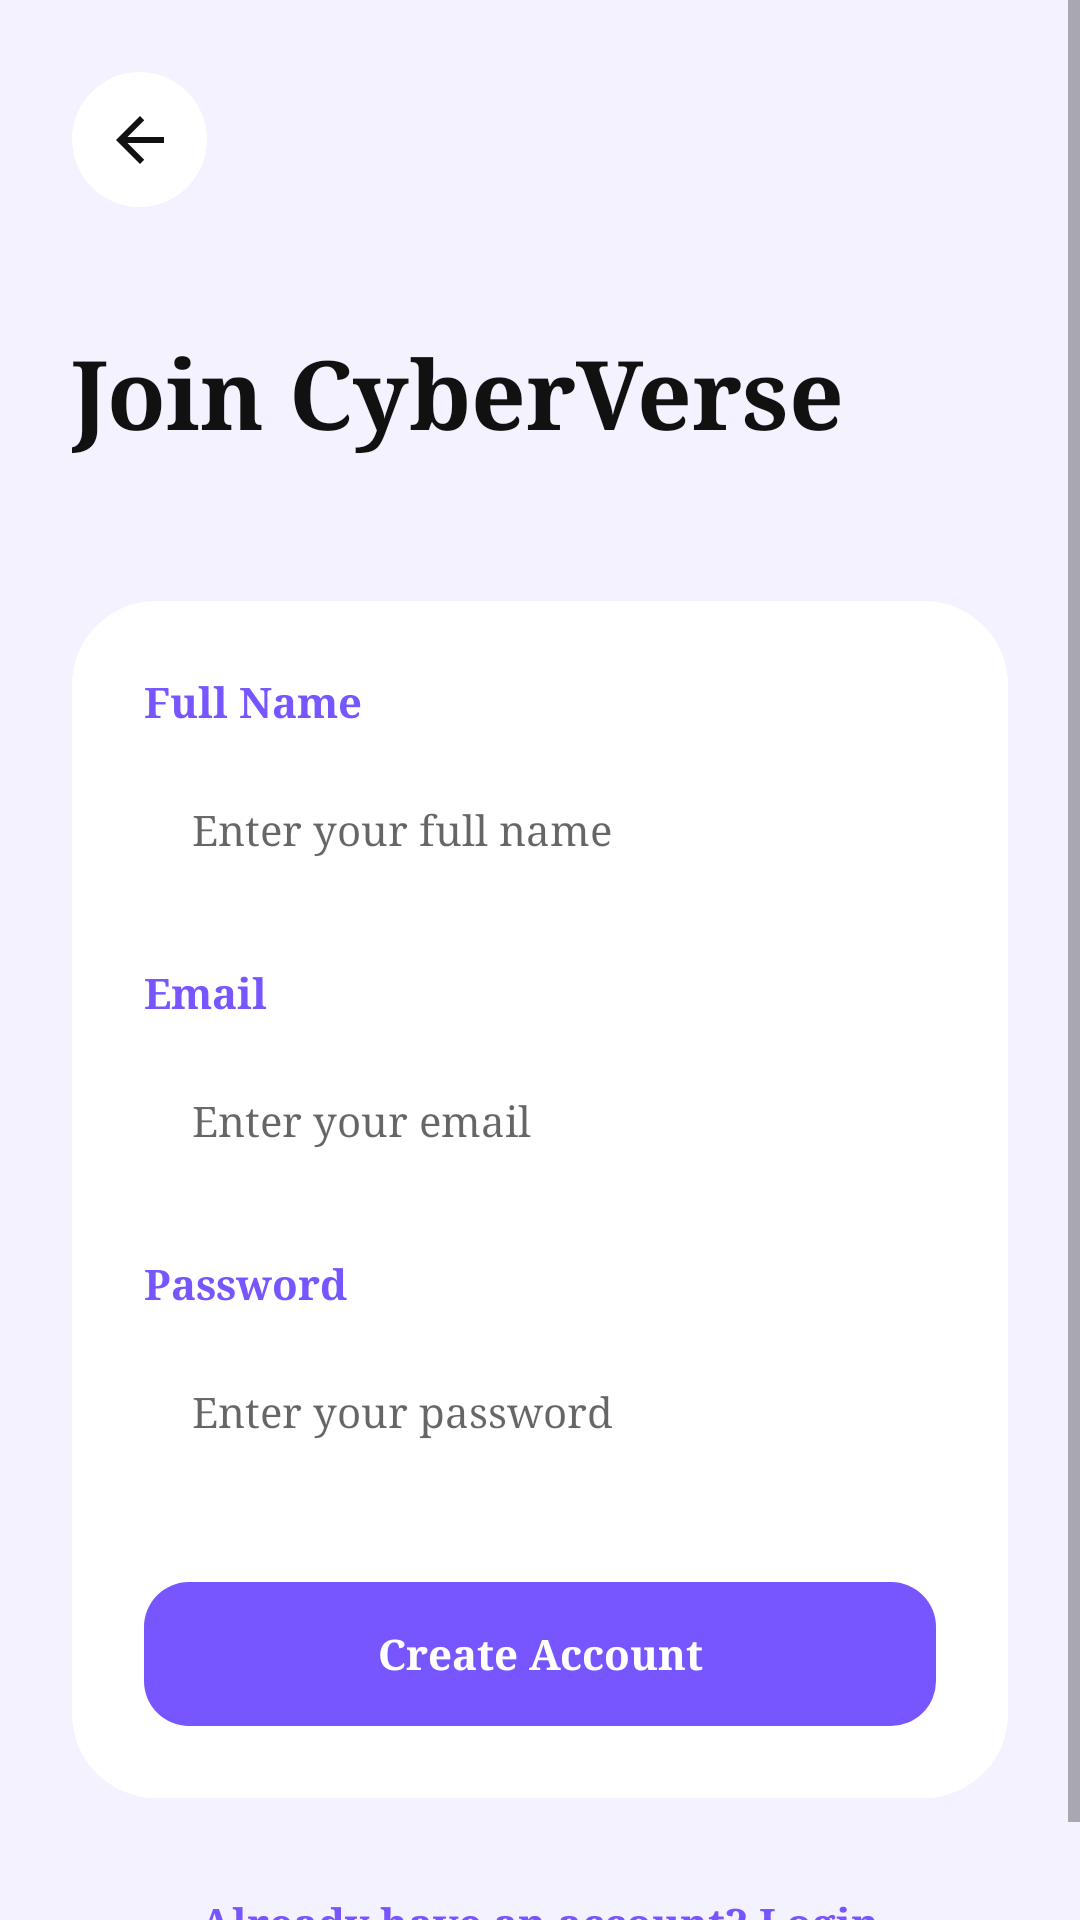

Android layout source for this screen:
<!-- AndroidManifest.xml: application theme Theme.CyberVerse -->
<!-- res/layout/activity_signup.xml -->
<?xml version="1.0" encoding="utf-8"?>
<ScrollView xmlns:android="http://schemas.android.com/apk/res/android"
    android:layout_width="match_parent"
    android:layout_height="match_parent"
    android:background="@color/cv_background"
    android:fillViewport="true">

    <LinearLayout
        android:layout_width="match_parent"
        android:layout_height="wrap_content"
        android:orientation="vertical"
        android:padding="24dp">

        <ImageButton
            android:id="@+id/signupBack"
            android:layout_width="45dp"
            android:layout_height="45dp"
            android:background="@drawable/bg_circle_white"
            android:src="@drawable/ic_back"
            android:padding="12dp"
            android:contentDescription="@string/back_description"/>

        <TextView
            android:layout_width="wrap_content"
            android:layout_height="wrap_content"
            android:text="@string/prompt_create_account"
            style="@style/PageTitle"
            android:textSize="32sp"
            android:layout_marginTop="40dp"/>

        <LinearLayout
            android:layout_width="match_parent"
            android:layout_height="wrap_content"
            android:orientation="vertical"
            android:layout_marginTop="48dp"
            android:background="@drawable/bg_large_card"
            android:padding="24dp">

            <TextView
                android:layout_width="wrap_content"
                android:layout_height="wrap_content"
                android:text="@string/label_name"
                android:textStyle="bold"
                android:textColor="@color/cv_primary"/>

            <EditText
                android:id="@+id/signupName"
                android:layout_width="match_parent"
                android:layout_height="50dp"
                android:layout_marginTop="8dp"
                android:background="@drawable/bg_search"
                android:hint="@string/hint_name"
                android:paddingStart="16dp"
                android:paddingEnd="16dp"
                android:inputType="textPersonName"
                android:textSize="14sp"
                android:autofillHints="personName"/>

            <TextView
                android:layout_width="wrap_content"
                android:layout_height="wrap_content"
                android:text="@string/label_email"
                android:textStyle="bold"
                android:textColor="@color/cv_primary"
                android:layout_marginTop="20dp"/>

            <EditText
                android:id="@+id/signupEmail"
                android:layout_width="match_parent"
                android:layout_height="50dp"
                android:layout_marginTop="8dp"
                android:background="@drawable/bg_search"
                android:hint="@string/hint_email"
                android:paddingStart="16dp"
                android:paddingEnd="16dp"
                android:inputType="textEmailAddress"
                android:textSize="14sp"
                android:autofillHints="emailAddress"/>

            <TextView
                android:layout_width="wrap_content"
                android:layout_height="wrap_content"
                android:text="@string/label_password"
                android:textStyle="bold"
                android:textColor="@color/cv_primary"
                android:layout_marginTop="20dp"/>

            <EditText
                android:id="@+id/signupPassword"
                android:layout_width="match_parent"
                android:layout_height="50dp"
                android:layout_marginTop="8dp"
                android:background="@drawable/bg_search"
                android:hint="@string/hint_password"
                android:paddingStart="16dp"
                android:paddingEnd="16dp"
                android:inputType="textPassword"
                android:textSize="14sp"
                android:autofillHints="password"/>

            <TextView
                android:id="@+id/signupSubmit"
                android:layout_width="match_parent"
                android:layout_height="48dp"
                android:text="@string/action_signup"
                android:gravity="center"
                android:background="@drawable/bg_purple"
                style="@style/PurpleButtonText"
                android:layout_marginTop="32dp"/>
        </LinearLayout>

        <TextView
            android:id="@+id/switchToLogin"
            android:layout_width="wrap_content"
            android:layout_height="wrap_content"
            android:text="@string/prompt_has_account"
            android:layout_gravity="center_horizontal"
            android:layout_marginTop="32dp"
            android:textColor="@color/cv_primary"
            android:textStyle="bold"/>

    </LinearLayout>
</ScrollView>
<!-- resources referenced by this layout -->
<resources>
  <color name="cv_background">#F5F2FF</color>
  <color name="cv_primary">#7856FF</color>
  <!-- drawable bg_circle_white (drawable) -->
  <?xml version="1.0" encoding="utf-8"?>
  <shape xmlns:android="http://schemas.android.com/apk/res/android" android:shape="oval">
      <solid android:color="@color/cv_white"/>
  </shape>
  <!-- drawable bg_large_card (drawable) -->
  <?xml version="1.0" encoding="utf-8"?>
  <shape xmlns:android="http://schemas.android.com/apk/res/android" android:shape="rectangle">
      <solid android:color="@color/cv_white"/>
      <corners android:radius="28dp"/>
  </shape>
  <!-- drawable bg_purple (drawable) -->
  <?xml version="1.0" encoding="utf-8"?>
  <shape xmlns:android="http://schemas.android.com/apk/res/android" android:shape="rectangle">
      <solid android:color="@color/cv_primary"/>
      <corners android:radius="15dp"/>
  </shape>
  <!-- drawable bg_search (drawable) -->
  <?xml version="1.0" encoding="utf-8"?>
  <shape xmlns:android="http://schemas.android.com/apk/res/android" android:shape="rectangle">
      <solid android:color="@color/cv_white"/>
      <corners android:radius="24dp"/>
  </shape>
  <!-- drawable ic_back (drawable) -->
  <?xml version="1.0" encoding="utf-8"?>
  <vector xmlns:android="http://schemas.android.com/apk/res/android"
      android:width="24dp"
      android:height="24dp"
      android:viewportWidth="24"
      android:viewportHeight="24">
      <path
          android:fillColor="#111111"
          android:pathData="M20 11H7.83l5.59-5.59L12 4l-8 8 8 8 1.41-1.41L7.83 13H20v-2Z"/>
  </vector>
  <string name="action_signup">Create Account</string>
  <string name="back_description">Back</string>
  <string name="hint_email">Enter your email</string>
  <string name="hint_name">Enter your full name</string>
  <string name="hint_password">Enter your password</string>
  <string name="label_email">Email</string>
  <string name="label_name">Full Name</string>
  <string name="label_password">Password</string>
  <string name="prompt_create_account">Join CyberVerse</string>
  <string name="prompt_has_account">Already have an account? Login</string>
  <style name="PageTitle">
          <item name="android:fontFamily">serif</item>
          <item name="android:textStyle">bold</item>
          <item name="android:textSize">@dimen/title_size</item>
          <item name="android:textColor">@color/cv_text</item>
      </style>
  <style name="PurpleButtonText">
          <item name="android:fontFamily">serif</item>
          <item name="android:textStyle">bold</item>
          <item name="android:textSize">14sp</item>
          <item name="android:textColor">@color/cv_white</item>
          <item name="android:gravity">center</item>
      </style>
  <style name="Theme.CyberVerse" parent="Theme.AppCompat.Light.NoActionBar">
          <item name="android:fontFamily">serif</item>
          <item name="android:windowLightStatusBar">true</item>
          <item name="android:statusBarColor">@color/cv_background</item>
          <item name="android:navigationBarColor">@color/cv_background</item>
          <item name="colorPrimary">@color/cv_primary</item>
          <item name="colorPrimaryDark">@color/cv_primary_dark</item>
          <item name="colorAccent">@color/cv_primary</item>
          <item name="android:windowActionModeOverlay">true</item>
      </style>
  <color name="cv_white">#FFFFFF</color>
  <dimen name="title_size">26sp</dimen>
  <color name="cv_text">#111111</color>
  <color name="cv_primary_dark">#6845E8</color>
</resources>
